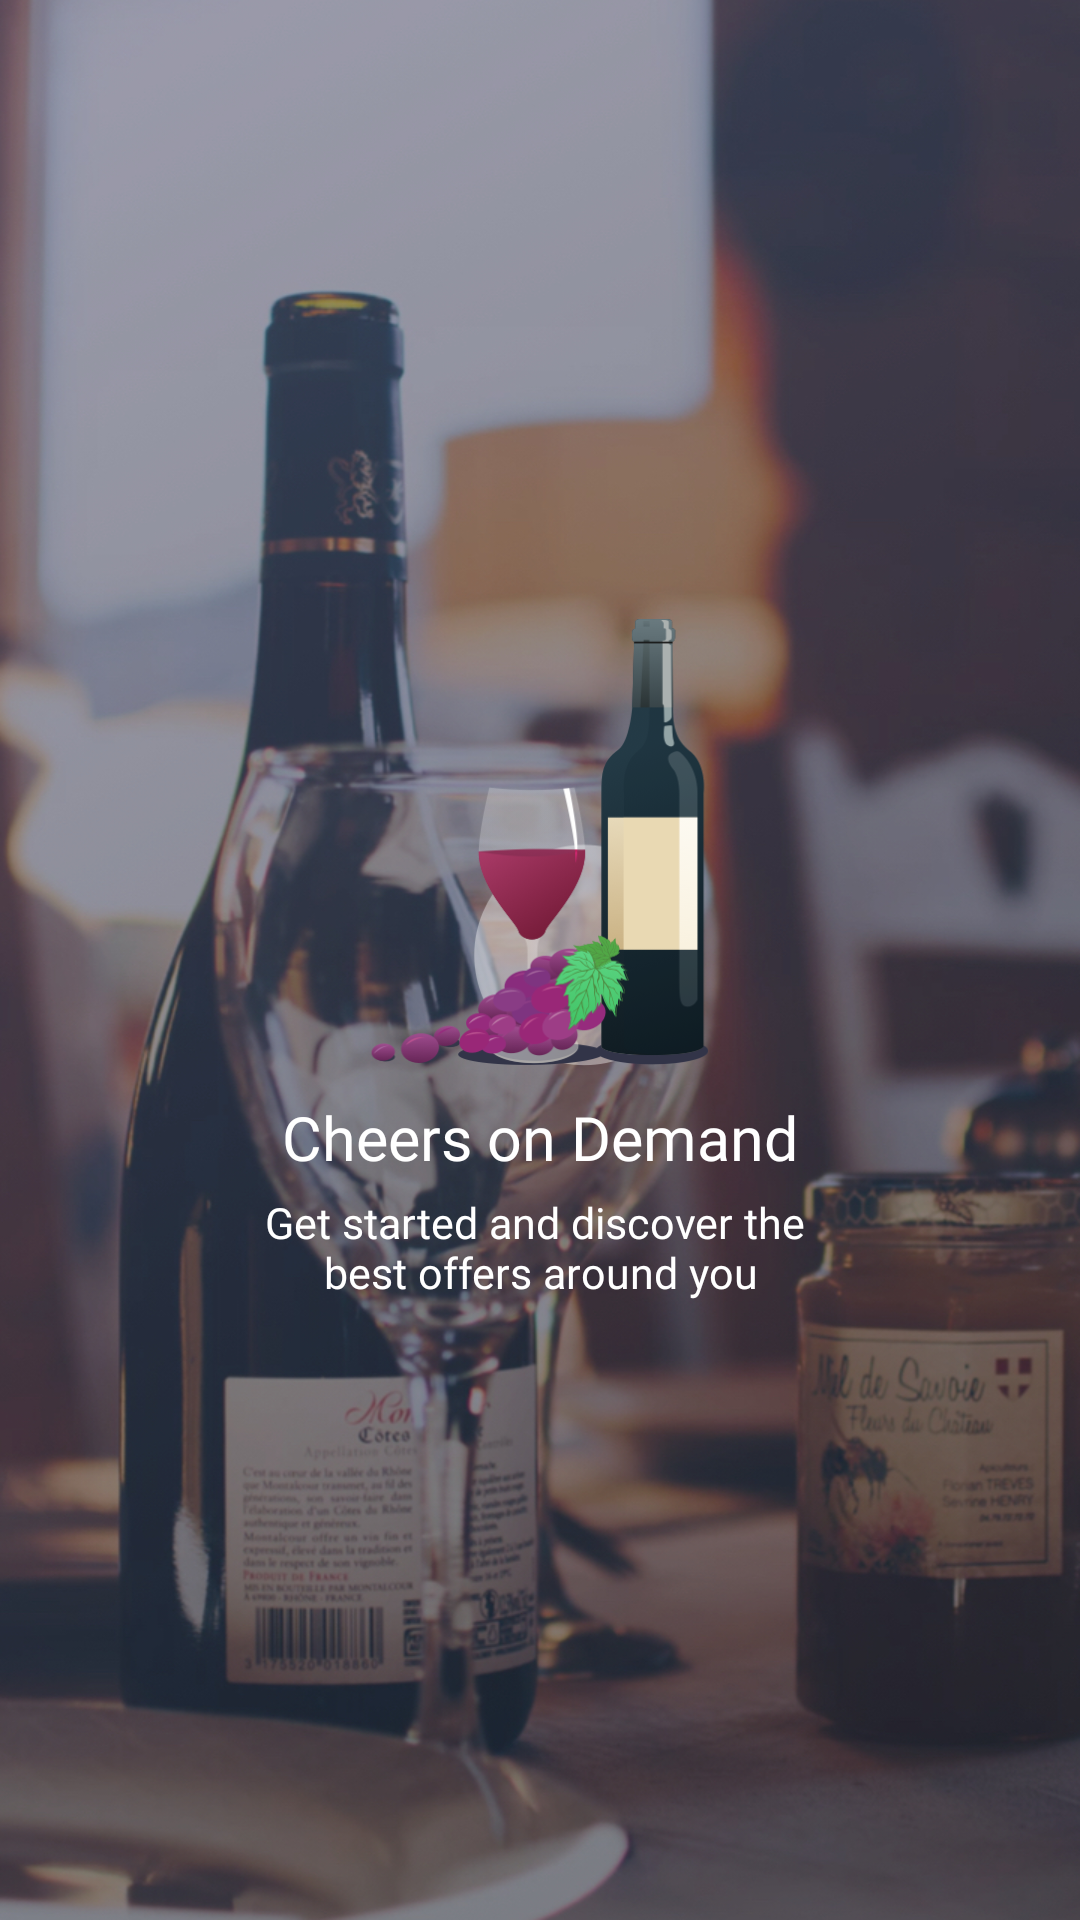

The Android layout XML behind this screen, and the referenced resources:
<!-- AndroidManifest.xml: application theme AppTheme -->
<!-- res/layout/fragment_splash.xml -->
<RelativeLayout xmlns:android="http://schemas.android.com/apk/res/android"
    xmlns:tools="http://schemas.android.com/tools"
    android:layout_width="match_parent"
    android:layout_height="match_parent"
    android:background="@drawable/splash_back"
    tools:context="com.cheersondemand.view.fragments.FragmentSplash">

    

    <RelativeLayout
        android:layout_centerHorizontal="true"
        android:layout_centerInParent="true"
        android:orientation="vertical"
        android:layout_width="match_parent"
        android:layout_height="wrap_content">
    <ImageView
        android:layout_centerHorizontal="true"
        android:id="@+id/ivSplash"
        android:layout_width="133dp"
        android:src="@drawable/splash_icon"
        android:layout_height="149dp" />

    <TextView
        android:id="@+id/tvCheers"
        android:layout_centerHorizontal="true"
        android:layout_below="@id/ivSplash"
        android:layout_width="wrap_content"
        android:layout_height="wrap_content"
        android:layout_marginTop="10dp"
        android:gravity="center"
        android:fontFamily="@font/sf_ui_display_regular"
        android:text="@string/cheers_on_demand"
        android:textColor="@color/white"
        android:textSize="20.2sp" />

    <TextView
        android:layout_centerHorizontal="true"
        android:layout_below="@id/tvCheers"
        android:layout_width="wrap_content"
        android:id="@+id/tvStarted"
        android:layout_height="wrap_content"
        android:layout_marginTop="5dp"
        android:gravity="center"
        android:fontFamily="@font/sf_ui_display_regular"
        android:text="@string/get_started"
        android:textColor="@color/white"
        android:textSize="14.4sp" />
    </RelativeLayout>
</RelativeLayout>
<!-- resources referenced by this layout -->
<resources>
  <color name="white">#ffffff</color>
  <!-- drawable splash_back: jpg bitmap (drawable-hdpi, 380281 bytes) -->
  <!-- drawable splash_icon: png bitmap (drawable-hdpi, 25535 bytes) -->
  <string name="cheers_on_demand">Cheers on Demand</string>
  <string name="get_started">Get started and discover the \nbest offers around you</string>
  <style name="AppTheme" parent="Theme.AppCompat.Light.NoActionBar">
          
          <item name="colorPrimary">@color/colorPrimary</item>
          <item name="colorPrimaryDark">@color/colorPrimaryDark</item>
          <item name="colorAccent">@color/colorAccent</item>
          <item name="android:statusBarColor">@android:color/transparent</item>
          <item name="android:windowTranslucentStatus">true</item>
  
      </style>
  <color name="colorPrimary">#595a74</color>
  <color name="colorPrimaryDark">#242f41</color>
  <color name="colorAccent">#FF4081</color>
</resources>
